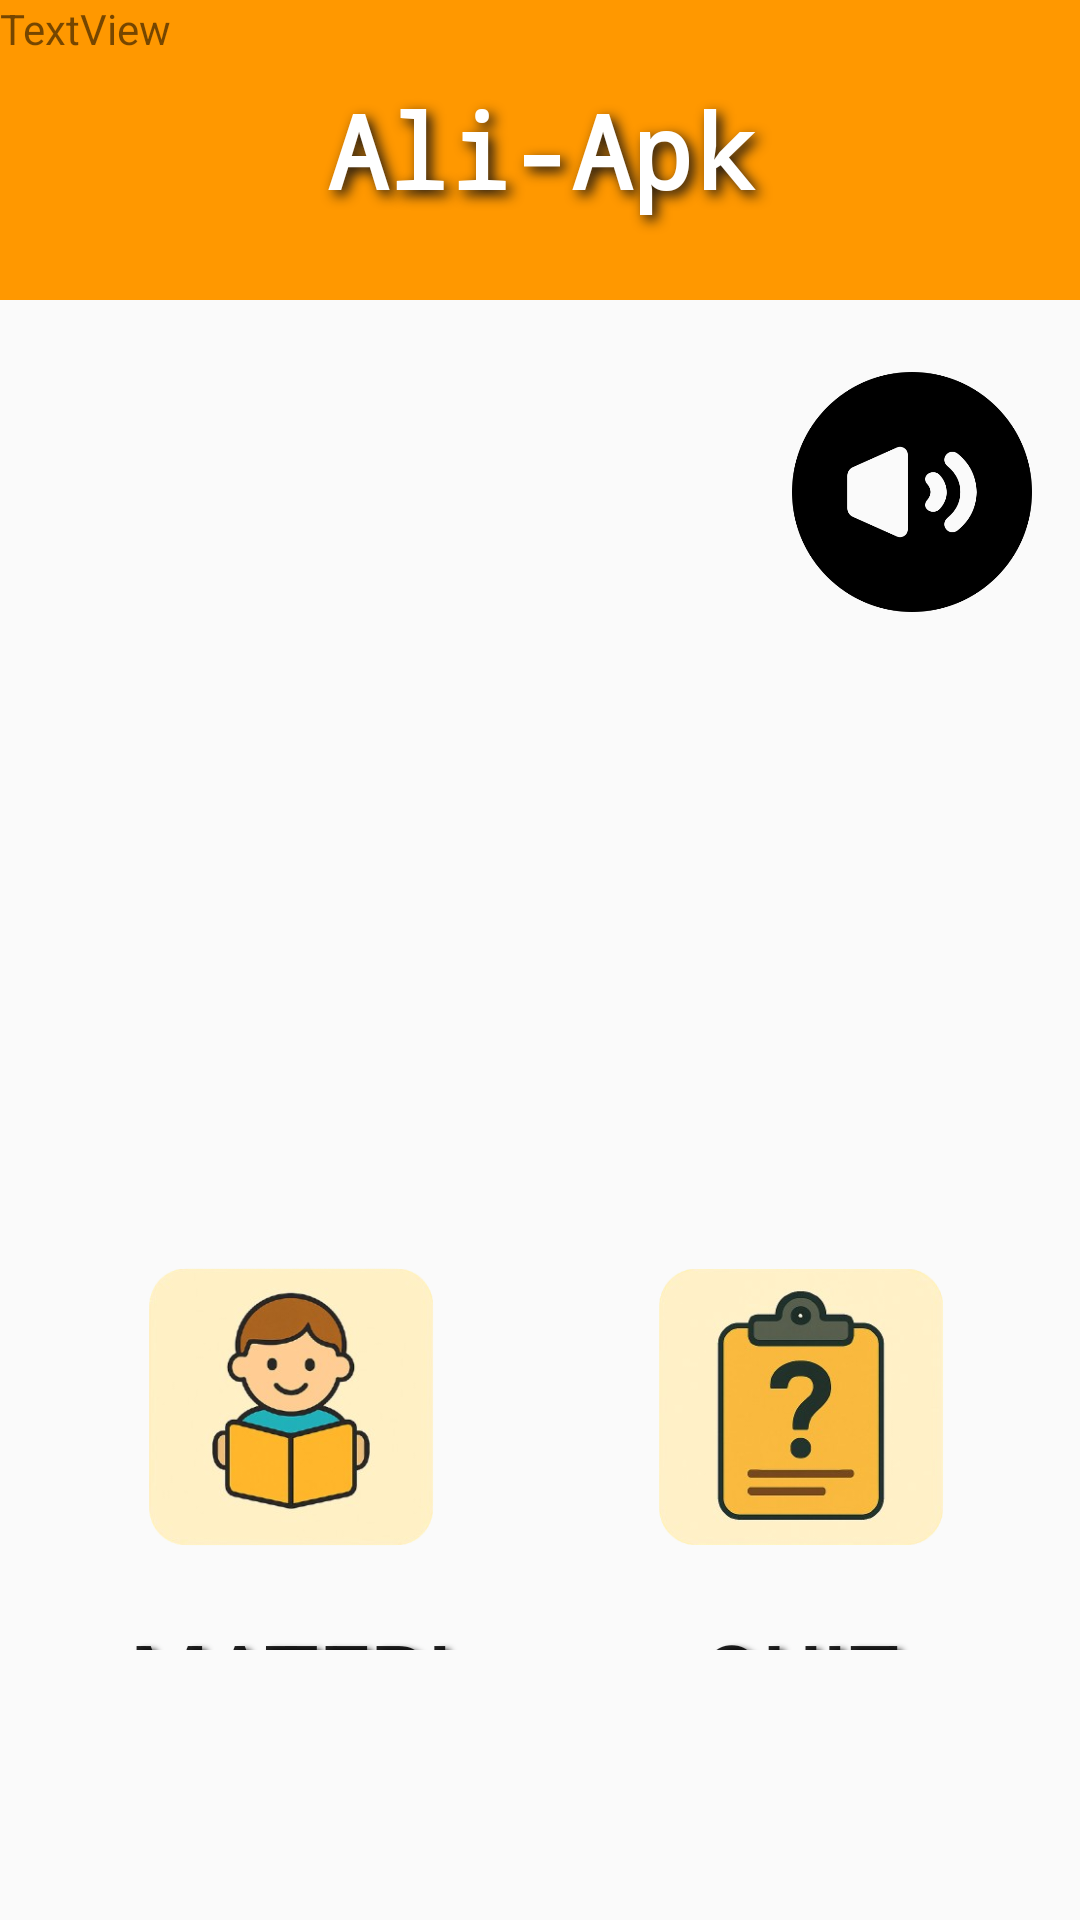

Layout XML and referenced resources for this Android screen:
<!-- AndroidManifest.xml: application theme Theme.Aplikasi_ali_namahewan -->
<!-- res/layout/tampilan_menu.xml -->
<?xml version="1.0" encoding="utf-8"?>
<androidx.constraintlayout.widget.ConstraintLayout xmlns:android="http://schemas.android.com/apk/res/android"
    xmlns:app="http://schemas.android.com/apk/res-auto"
    xmlns:tools="http://schemas.android.com/tools"
    android:layout_width="match_parent"
    android:layout_height="match_parent"
    android:background="@drawable/bgmenu1">

    

    <Button
        android:id="@+id/buttonMusik"
        android:layout_width="80dp"
        android:layout_height="80dp"
        android:layout_marginTop="24dp"
        android:layout_marginEnd="16dp"
        android:background="@drawable/volume"
        android:text=""
        app:layout_constraintEnd_toEndOf="parent"
        app:layout_constraintTop_toBottomOf="@+id/headerTitle" />

    <TextView
        android:id="@+id/headerTitle"
        android:layout_width="0dp"
        android:layout_height="100dp"
        android:background="#FF9800"
        android:fontFamily="monospace"
        android:gravity="center"
        android:shadowColor="#161313"
        android:shadowDx="5"
        android:shadowDy="5"
        android:shadowRadius="10"
        android:text="Ali-Apk"
        android:textAlignment="center"
        android:textColor="#FFFFFF"
        android:textSize="34sp"
        android:textStyle="bold"
        app:layout_constraintEnd_toEndOf="parent"
        app:layout_constraintStart_toStartOf="parent"
        app:layout_constraintTop_toTopOf="parent" />

    

    


    

    
    <Button
        android:id="@+id/buttonBelajar"
        android:layout_width="0dp"
        android:layout_height="0dp"
        android:layout_marginStart="16dp"
        android:layout_marginTop="288dp"
        android:background="@drawable/btnbelajar"
        android:paddingTop="150dp"
        android:shadowColor="#000000"
        android:shadowDx="5"
        android:shadowDy="4"
        android:shadowRadius="5"
        android:text="Materi"
        android:textSize="30sp"
        app:layout_constraintDimensionRatio="h,1:1"
        app:layout_constraintStart_toStartOf="parent"
        app:layout_constraintTop_toBottomOf="@+id/headerTitle"
        app:layout_constraintWidth_percent="0.45" />

    <Button
        android:id="@+id/buttonKuis"
        android:layout_width="0dp"
        android:layout_height="0dp"
        android:layout_marginStart="8dp"
        android:layout_marginTop="288dp"
        android:background="@drawable/btnkuiz"
        android:paddingTop="150dp"
        android:shadowColor="#000000"
        android:shadowDx="5"
        android:shadowDy="4"
        android:shadowRadius="5"
        android:text="quiz"
        android:textSize="30sp"
        app:layout_constraintDimensionRatio="1:1"
        app:layout_constraintEnd_toEndOf="parent"
        app:layout_constraintHorizontal_bias="0.0"
        app:layout_constraintStart_toEndOf="@+id/buttonBelajar"
        app:layout_constraintTop_toBottomOf="@+id/headerTitle"
        app:layout_constraintWidth_percent="0.45" />

    <TextView
        android:id="@+id/textView2"
        android:layout_width="wrap_content"
        android:layout_height="wrap_content"
        android:text="TextView"
        tools:layout_editor_absoluteX="618dp"
        tools:layout_editor_absoluteY="1178dp" />

    

</androidx.constraintlayout.widget.ConstraintLayout>
<!-- resources referenced by this layout -->
<resources>
  <!-- drawable btnbelajar: png bitmap (drawable, 82800 bytes) -->
  <!-- drawable btnkuiz: png bitmap (drawable, 71410 bytes) -->
  <!-- drawable volume: png bitmap (drawable, 14976 bytes) -->
  <style name="Theme.Aplikasi_ali_namahewan" parent="android:Theme.Material.Light.NoActionBar" />
</resources>
